4-way image classification set "processed" from GitHub (ayush-sawant-ai/Brain-Tumor-Detection); label vocabulary: glioma, meningioma, no tumor, pituitary tumor.

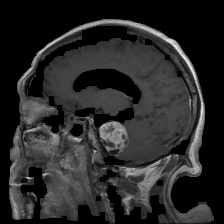
Label: meningioma

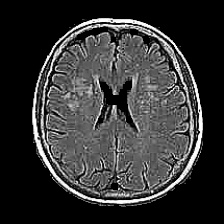
Label: no tumor

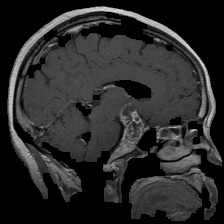
Label: pituitary tumor

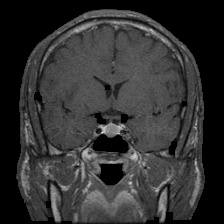
Label: pituitary tumor

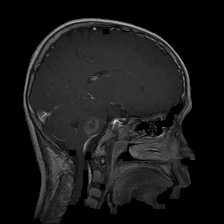
Label: glioma

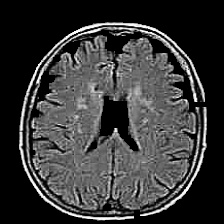
Label: no tumor
